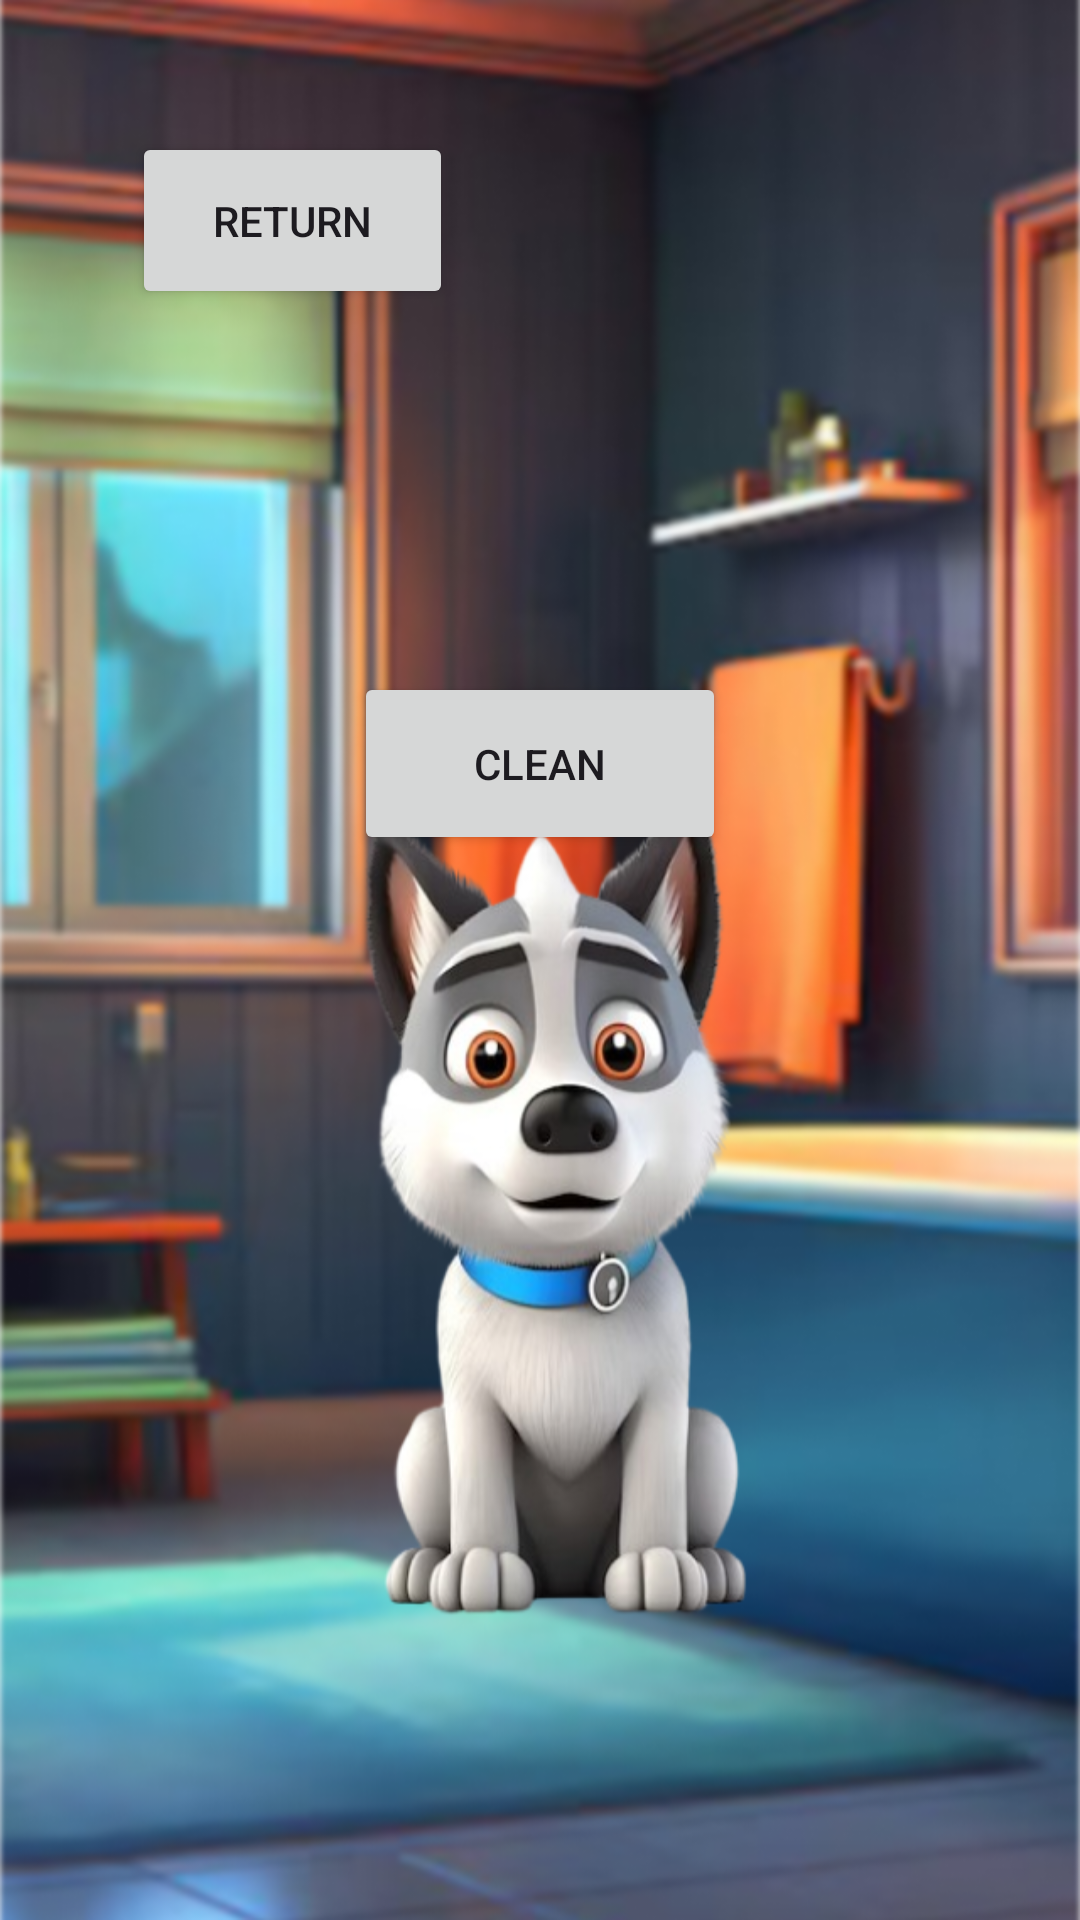

Android layout source for this screen:
<!-- AndroidManifest.xml: application theme Theme.IMADAssignment2MYBABYHUSKEY -->
<!-- res/layout/activity_bathroom1.xml -->
<?xml version="1.0" encoding="utf-8"?>
<androidx.constraintlayout.widget.ConstraintLayout xmlns:android="http://schemas.android.com/apk/res/android"
    xmlns:app="http://schemas.android.com/apk/res-auto"
    xmlns:tools="http://schemas.android.com/tools"
    android:layout_width="match_parent"
    android:layout_height="match_parent"
    android:background="@drawable/bathroom"
    tools:context=".Bathroom1">

    <Button
        android:id="@+id/btnReturn5"
        android:layout_width="107dp"
        android:layout_height="59dp"
        android:layout_marginStart="44dp"
        android:layout_marginTop="44dp"
        android:text="Return"
        app:layout_constraintStart_toStartOf="parent"
        app:layout_constraintTop_toTopOf="parent" />

    <Button
        android:id="@+id/btnClean3"
        android:layout_width="124dp"
        android:layout_height="61dp"
        android:layout_marginTop="224dp"
        android:text="Clean"
        app:layout_constraintEnd_toEndOf="parent"
        app:layout_constraintStart_toStartOf="parent"
        app:layout_constraintTop_toTopOf="parent" />
</androidx.constraintlayout.widget.ConstraintLayout>
<!-- resources referenced by this layout -->
<resources>
  <!-- drawable bathroom: png bitmap (drawable, 568281 bytes) -->
  <style name="Theme.IMADAssignment2MYBABYHUSKEY" parent="Base.Theme.IMADAssignment2MYBABYHUSKEY" />
  <style name="Base.Theme.IMADAssignment2MYBABYHUSKEY" parent="Theme.Material3.DayNight.NoActionBar">
          
          
      </style>
</resources>
